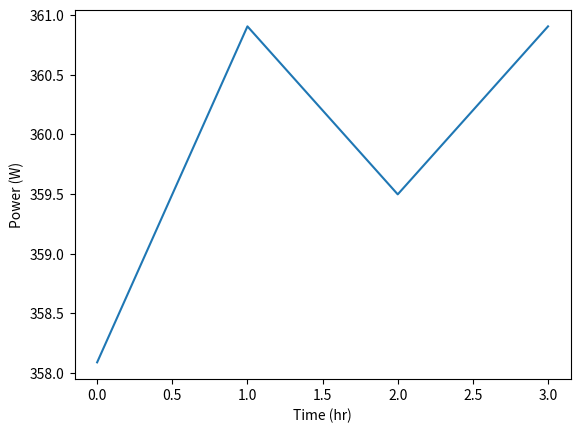

This chart was generated by the following Python code:
"""An implementation of a solar energy model in Netherlands"""
# size, angle(panel), irradiance, efficiency, temperature reliance
import time
import math
import datetime
import numpy as np
import matplotlib.pyplot as pl


# Power calculation with ambient temp as operating temp
def power_out(length, width, efficiency, coefficient, irradiance, temperature):
    p_nom = length * width * efficiency * irradiance
    p_out = (((coefficient * (temperature-25))/100) * p_nom) + p_nom
    return p_out

#Datasheet imported values
lenght, width, efficiency, coefficient = 1.956, 0.992, 0.186, -0.39
#Internet imported values for NL
irradiance = np.array([1000, 1000, 1000, 1000])
temperature = np.array([27, 25, 26, 25])
timehour = np.array([0, 1, 2, 3])


power = power_out(lenght,width,efficiency,coefficient,irradiance,temperature)
pl.plot(timehour, power)
pl.xlabel("Time (hr)")
pl.ylabel("Power (W)")
pl.show()
